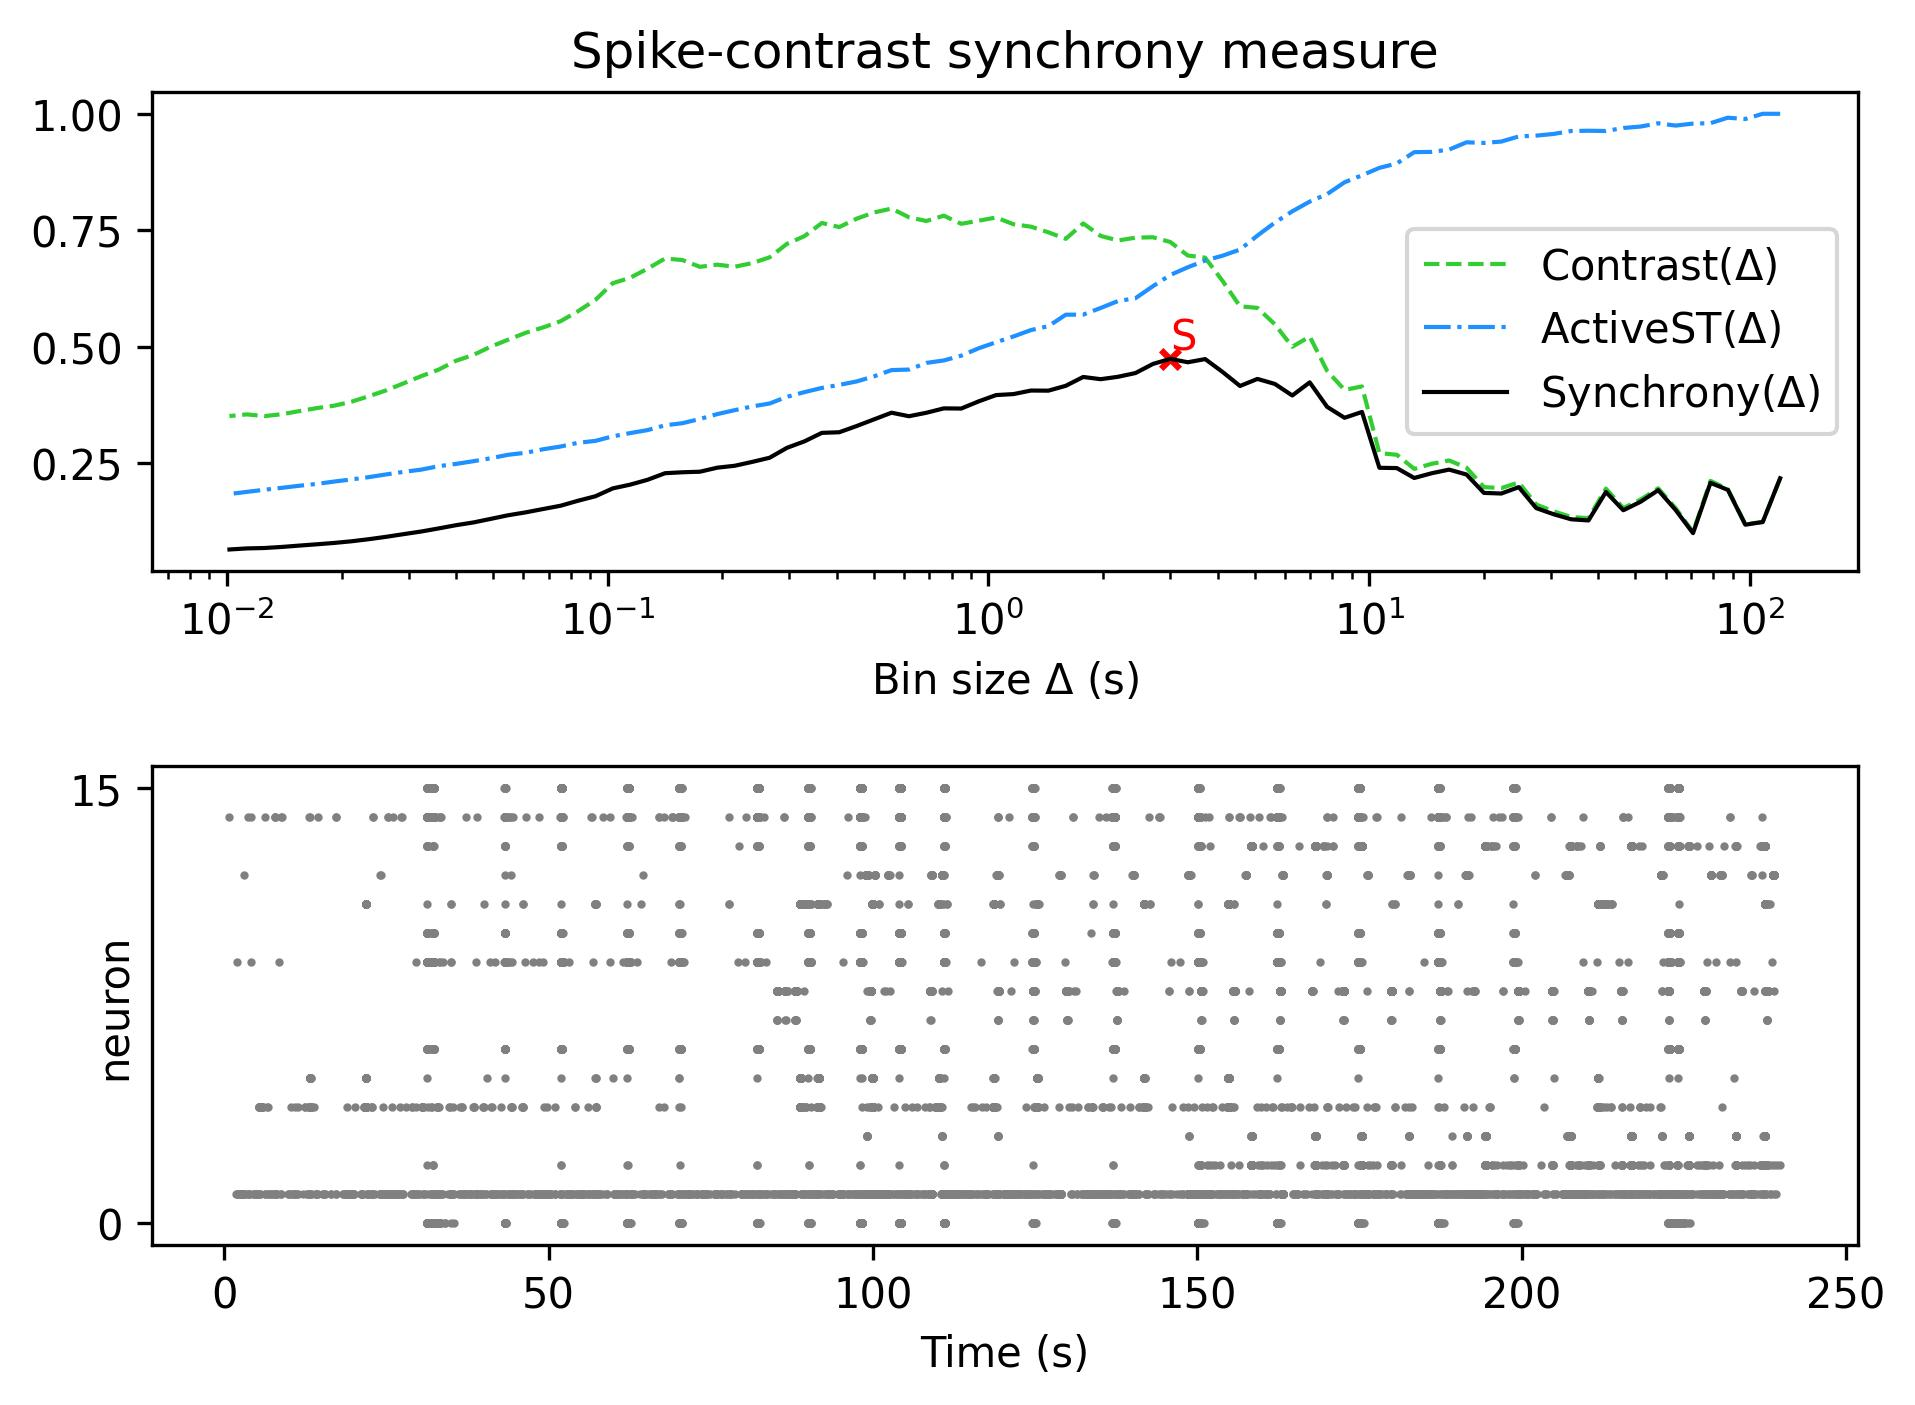

The data file committed next to this chart (first rows):
, Spike-contrast (120.0 s), Spike-contrast (108.0 s), Spike-contrast (97.2 s), Spike-contrast (87.48 s), Spike-contrast (78.732 s), Spike-contrast (70.859 s), Spike-contrast (63.773 s), Spike-contrast (57.396 s), Spike-contrast (51.656 s), Spike-contrast (46.49 s), Spike-contrast (41.841 s), Spike-contrast (37.657 s), Spike-contrast (33.892 s), Spike-contrast (30.502 s), Spike-contrast (27.452 s), Spike-contrast (24.707 s), Spike-contrast (22.236 s), Spike-contrast (20.013 s), Spike-contrast (18.011 s), Spike-contrast (16.21 s), Spike-contrast (14.589 s), Spike-contrast (13.13 s), Spike-contrast (11.817 s)
0, 0.2173, 0.1234, 0.1176, 0.1923, 0.2075, 0.0995, 0.1493, 0.1918, 0.167, 0.1487, 0.1879, 0.1267, 0.1292, 0.14, 0.1533, 0.1983, 0.1845, 0.1859, 0.2254, 0.2359, 0.2281, 0.2179, 0.2392
